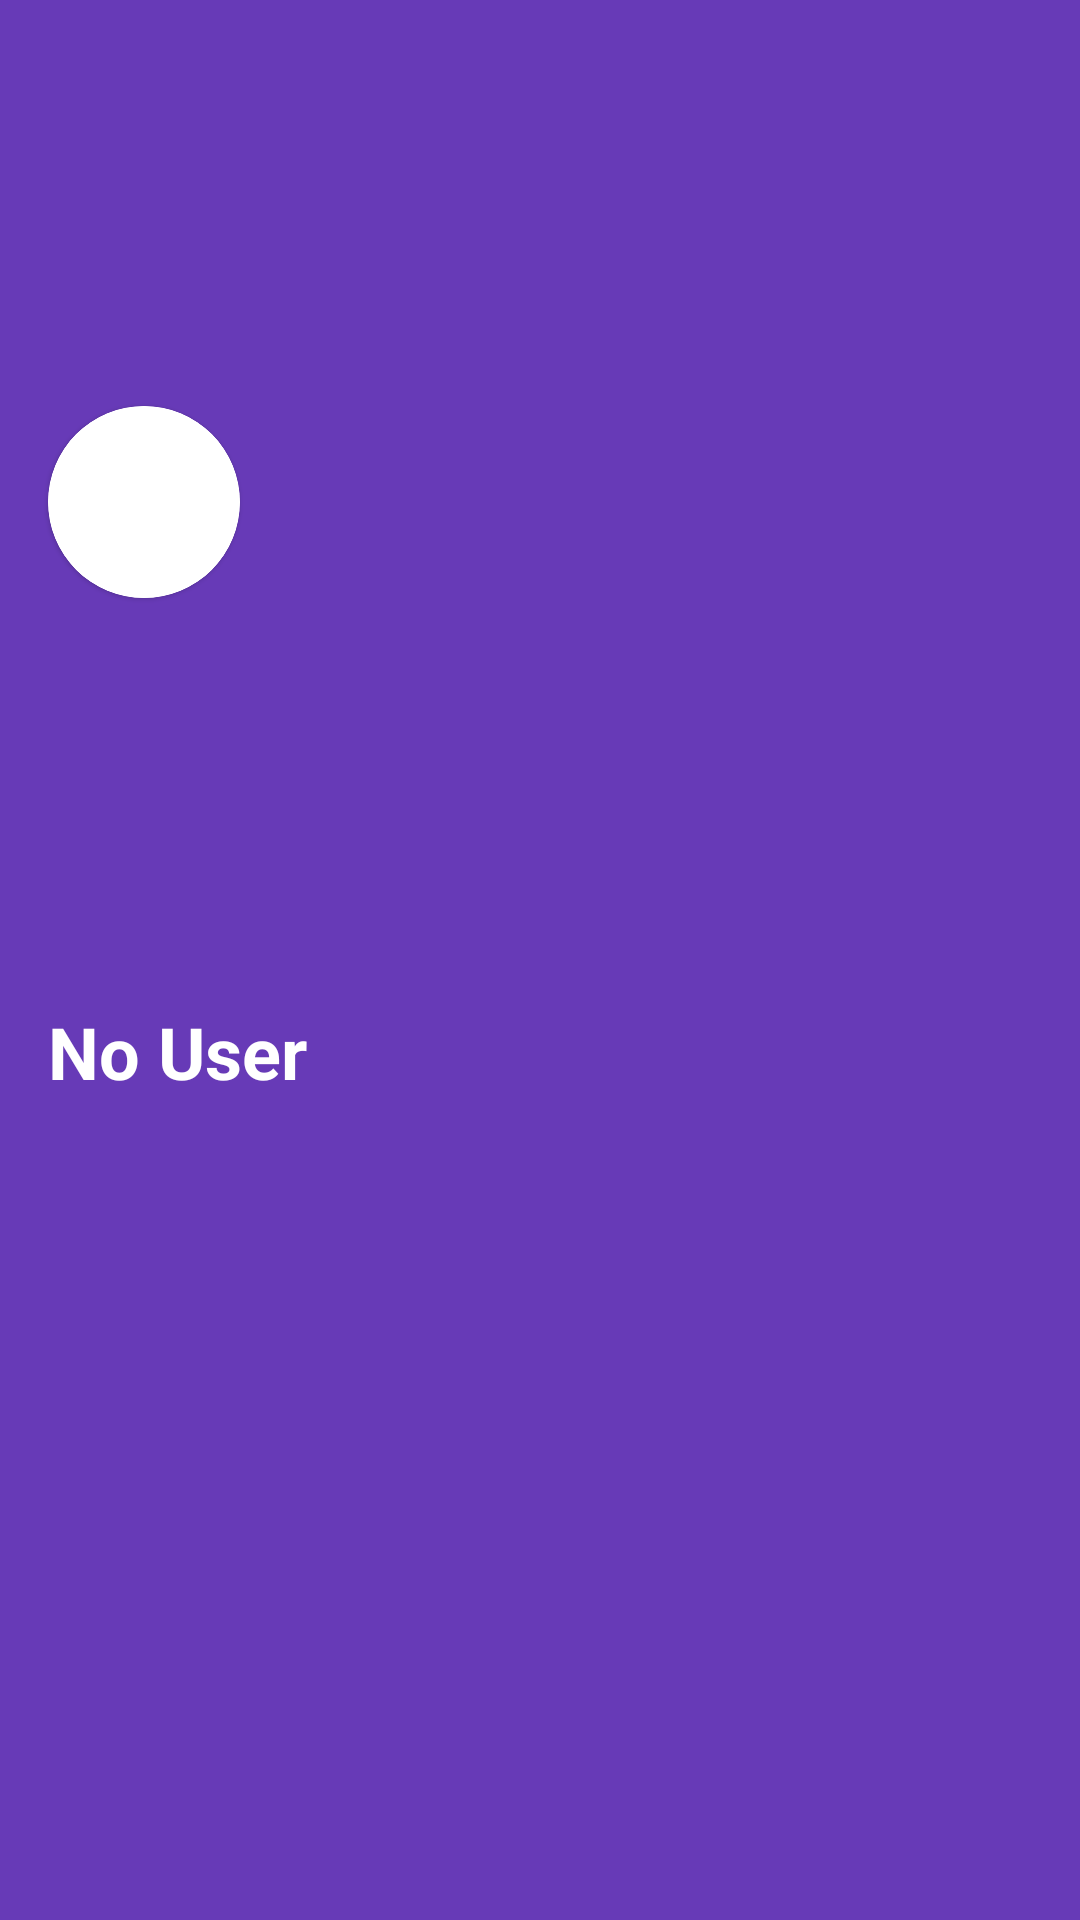

The Android layout XML behind this screen, and the referenced resources:
<!-- AndroidManifest.xml: application theme AppTheme -->
<!-- res/layout/nav_header.xml -->
<?xml version="1.0" encoding="utf-8"?>
<androidx.constraintlayout.widget.ConstraintLayout xmlns:android="http://schemas.android.com/apk/res/android"
    xmlns:app="http://schemas.android.com/apk/res-auto"
    xmlns:tools="http://schemas.android.com/tools"
    android:layout_width="match_parent"
    android:layout_height="wrap_content"
    android:background="@color/colorPrimary" >

    <com.google.android.material.card.MaterialCardView
        android:id="@+id/user_icon_container"
        android:layout_width="64dp"
        android:layout_height="64dp"
        android:layout_centerHorizontal="true"
        android:layout_margin="16dp"
        android:elevation="12dp"
        app:cardBackgroundColor="@color/colorIconText"
        app:cardCornerRadius="40dp"
        app:layout_constraintBottom_toTopOf="@id/user_id"
        app:layout_constraintStart_toStartOf="parent"
        app:layout_constraintTop_toTopOf="parent"
        app:strokeColor="@color/colorIconText"
        app:strokeWidth="2dp">

        <ImageView
            android:id="@+id/user_icon"
            android:layout_width="match_parent"
            android:layout_height="match_parent"
            android:contentDescription="@string/user_picture_description"
            app:srcCompat="@drawable/ic_baseline_account_circle_black_24"
            tools:srcCompat="@drawable/shroudyrowdy"
            tools:layout_editor_absoluteX="25dp"
            tools:layout_editor_absoluteY="18dp" />
    </com.google.android.material.card.MaterialCardView>

    <TextView
        android:id="@+id/user_id"
        android:layout_width="0dp"
        android:layout_height="wrap_content"
        android:layout_marginStart="16dp"
        android:text="@string/no_user_text"
        tools:text="shroudyrowdy"
        android:textColor="@color/colorIconText"
        android:textSize="24sp"
        android:textStyle="bold"
        app:layout_constraintBottom_toTopOf="@+id/user_description"
        app:layout_constraintStart_toStartOf="parent"
        app:layout_constraintTop_toBottomOf="@+id/user_icon_container" />

    <TextView
        android:id="@+id/user_description"
        android:layout_width="0dp"
        android:layout_height="wrap_content"
        android:layout_marginStart="16dp"
        android:layout_marginEnd="16dp"
        android:layout_marginBottom="16dp"
        android:textColor="@color/colorIconText"
        android:textSize="14sp"
        app:layout_constraintTop_toBottomOf="@+id/user_id"
        app:layout_constraintStart_toStartOf="parent"
        app:layout_constraintEnd_toEndOf="parent"
        app:layout_constraintBottom_toBottomOf="parent"
        tools:text="@string/lorem_ipsum" />


</androidx.constraintlayout.widget.ConstraintLayout>
<!-- resources referenced by this layout -->
<resources>
  <color name="colorIconText">#FFFFFF</color>
  <color name="colorPrimary">#673AB7</color>
  <!-- drawable shroudyrowdy: jpg bitmap (drawable, 48823 bytes) -->
  <string name="lorem_ipsum">Lorem ipsum dolor sit amet, consectetur adipiscing elit, sed do eiusmod tempor incididunt ut labore et dolore magna aliqua. Ut enim ad minim veniam, quis nostrud exercitation ullamco laboris nisi ut aliquip ex ea commodo consequat. Duis aute irure dolor in reprehenderit in voluptate velit esse cillum dolore eu fugiat nulla pariatur. Excepteur sint occaecat cupidatat non proident, sunt in culpa qui officia deserunt mollit anim id est laborum.</string>
  <string name="no_user_text">No User</string>
  <string name="user_picture_description">User profile picture</string>
  <style name="AppTheme" parent="Theme.MaterialComponents.Light.NoActionBar">
          
          <item name="colorPrimary">@color/colorPrimary</item>
          <item name="colorPrimaryDark">@color/colorPrimaryDark</item>
          <item name="colorAccent">@color/colorAccent</item>
          <item name="android:textColorPrimary">@color/colorTextPrimary</item>
          <item name="fontFamily">@font/roboto_light</item>
      </style>
  <color name="colorPrimaryDark">#512DA8</color>
  <color name="colorAccent">#009688</color>
  <color name="colorTextPrimary">#212121</color>
</resources>
